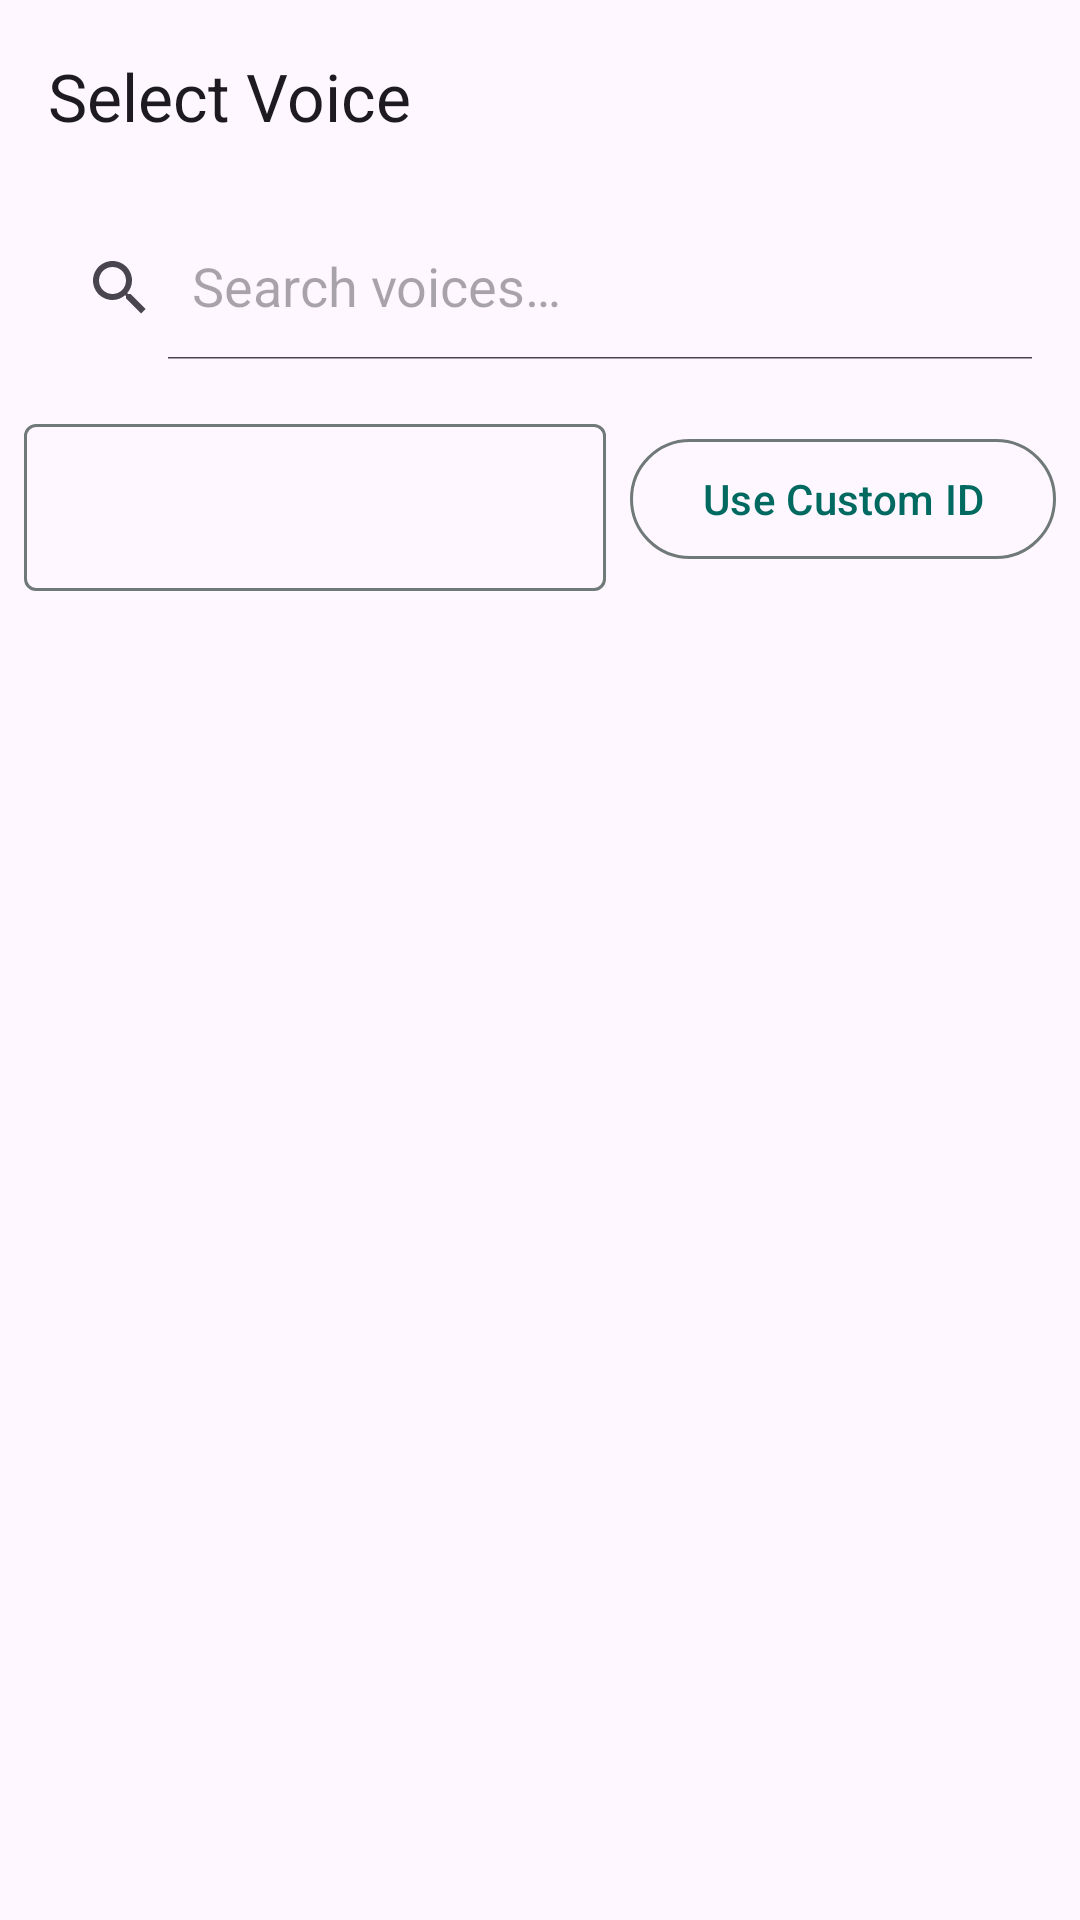

This screen was rendered from an Android layout file. Write that file and the resources it references.
<!-- AndroidManifest.xml: application theme Theme.FishAudioTTS -->
<!-- res/layout/activity_voice_picker.xml -->
<?xml version="1.0" encoding="utf-8"?>
<LinearLayout xmlns:android="http://schemas.android.com/apk/res/android"
    xmlns:app="http://schemas.android.com/apk/res-auto"
    android:layout_width="match_parent"
    android:layout_height="match_parent"
    android:orientation="vertical">

    <com.google.android.material.appbar.MaterialToolbar
        android:id="@+id/toolbar"
        android:layout_width="match_parent"
        android:layout_height="?attr/actionBarSize"
        app:title="@string/voice_picker_title" />

    <androidx.appcompat.widget.SearchView
        android:id="@+id/search_view"
        android:layout_width="match_parent"
        android:layout_height="wrap_content"
        android:layout_margin="8dp"
        app:iconifiedByDefault="false"
        app:queryHint="@string/hint_search_voices" />

    
    <LinearLayout
        android:layout_width="match_parent"
        android:layout_height="wrap_content"
        android:orientation="horizontal"
        android:padding="8dp">

        <com.google.android.material.textfield.TextInputLayout
            android:layout_width="0dp"
            android:layout_height="wrap_content"
            android:layout_weight="1"
            android:layout_marginEnd="8dp"
            app:hint="@string/hint_custom_id">

            <com.google.android.material.textfield.TextInputEditText
                android:id="@+id/et_custom_id"
                android:layout_width="match_parent"
                android:layout_height="wrap_content" />
        </com.google.android.material.textfield.TextInputLayout>

        <com.google.android.material.button.MaterialButton
            android:id="@+id/btn_custom_id"
            android:layout_width="wrap_content"
            android:layout_height="wrap_content"
            android:layout_gravity="center_vertical"
            android:text="@string/btn_use_custom"
            style="@style/Widget.Material3.Button.OutlinedButton" />
    </LinearLayout>

    <ProgressBar
        android:id="@+id/progress_bar"
        android:layout_width="wrap_content"
        android:layout_height="wrap_content"
        android:layout_gravity="center"
        android:visibility="gone" />

    <androidx.recyclerview.widget.RecyclerView
        android:id="@+id/recycler_voices"
        android:layout_width="match_parent"
        android:layout_height="0dp"
        android:layout_weight="1" />

</LinearLayout>
<!-- resources referenced by this layout -->
<resources>
  <string name="btn_use_custom">Use Custom ID</string>
  <string name="hint_custom_id">Or paste a voice reference ID</string>
  <string name="hint_search_voices">Search voices…</string>
  <string name="voice_picker_title">Select Voice</string>
  <style name="Theme.FishAudioTTS" parent="Theme.Material3.DayNight.NoActionBar">
          <item name="colorPrimary">@color/md_theme_light_primary</item>
          <item name="colorOnPrimary">@color/md_theme_light_onPrimary</item>
          <item name="colorPrimaryContainer">@color/md_theme_light_primaryContainer</item>
          <item name="colorOnPrimaryContainer">@color/md_theme_light_onPrimaryContainer</item>
          <item name="colorSurface">@color/md_theme_light_surface</item>
          <item name="colorOnSurface">@color/md_theme_light_onSurface</item>
          <item name="colorSurfaceVariant">@color/md_theme_light_surfaceVariant</item>
          <item name="colorOnSurfaceVariant">@color/md_theme_light_onSurfaceVariant</item>
          <item name="colorOutline">@color/md_theme_light_outline</item>
          <item name="colorOutlineVariant">@color/md_theme_light_outlineVariant</item>
      </style>
  <color name="md_theme_light_primary">#006A60</color>
  <color name="md_theme_light_onPrimary">#FFFFFF</color>
  <color name="md_theme_light_primaryContainer">#9EF2E4</color>
  <color name="md_theme_light_onPrimaryContainer">#00201C</color>
  <color name="md_theme_light_surface">#FAFDFC</color>
  <color name="md_theme_light_onSurface">#191C1C</color>
  <color name="md_theme_light_surfaceVariant">#DAE5E2</color>
  <color name="md_theme_light_onSurfaceVariant">#3F4947</color>
  <color name="md_theme_light_outline">#6F7977</color>
  <color name="md_theme_light_outlineVariant">#BEC9C7</color>
</resources>
